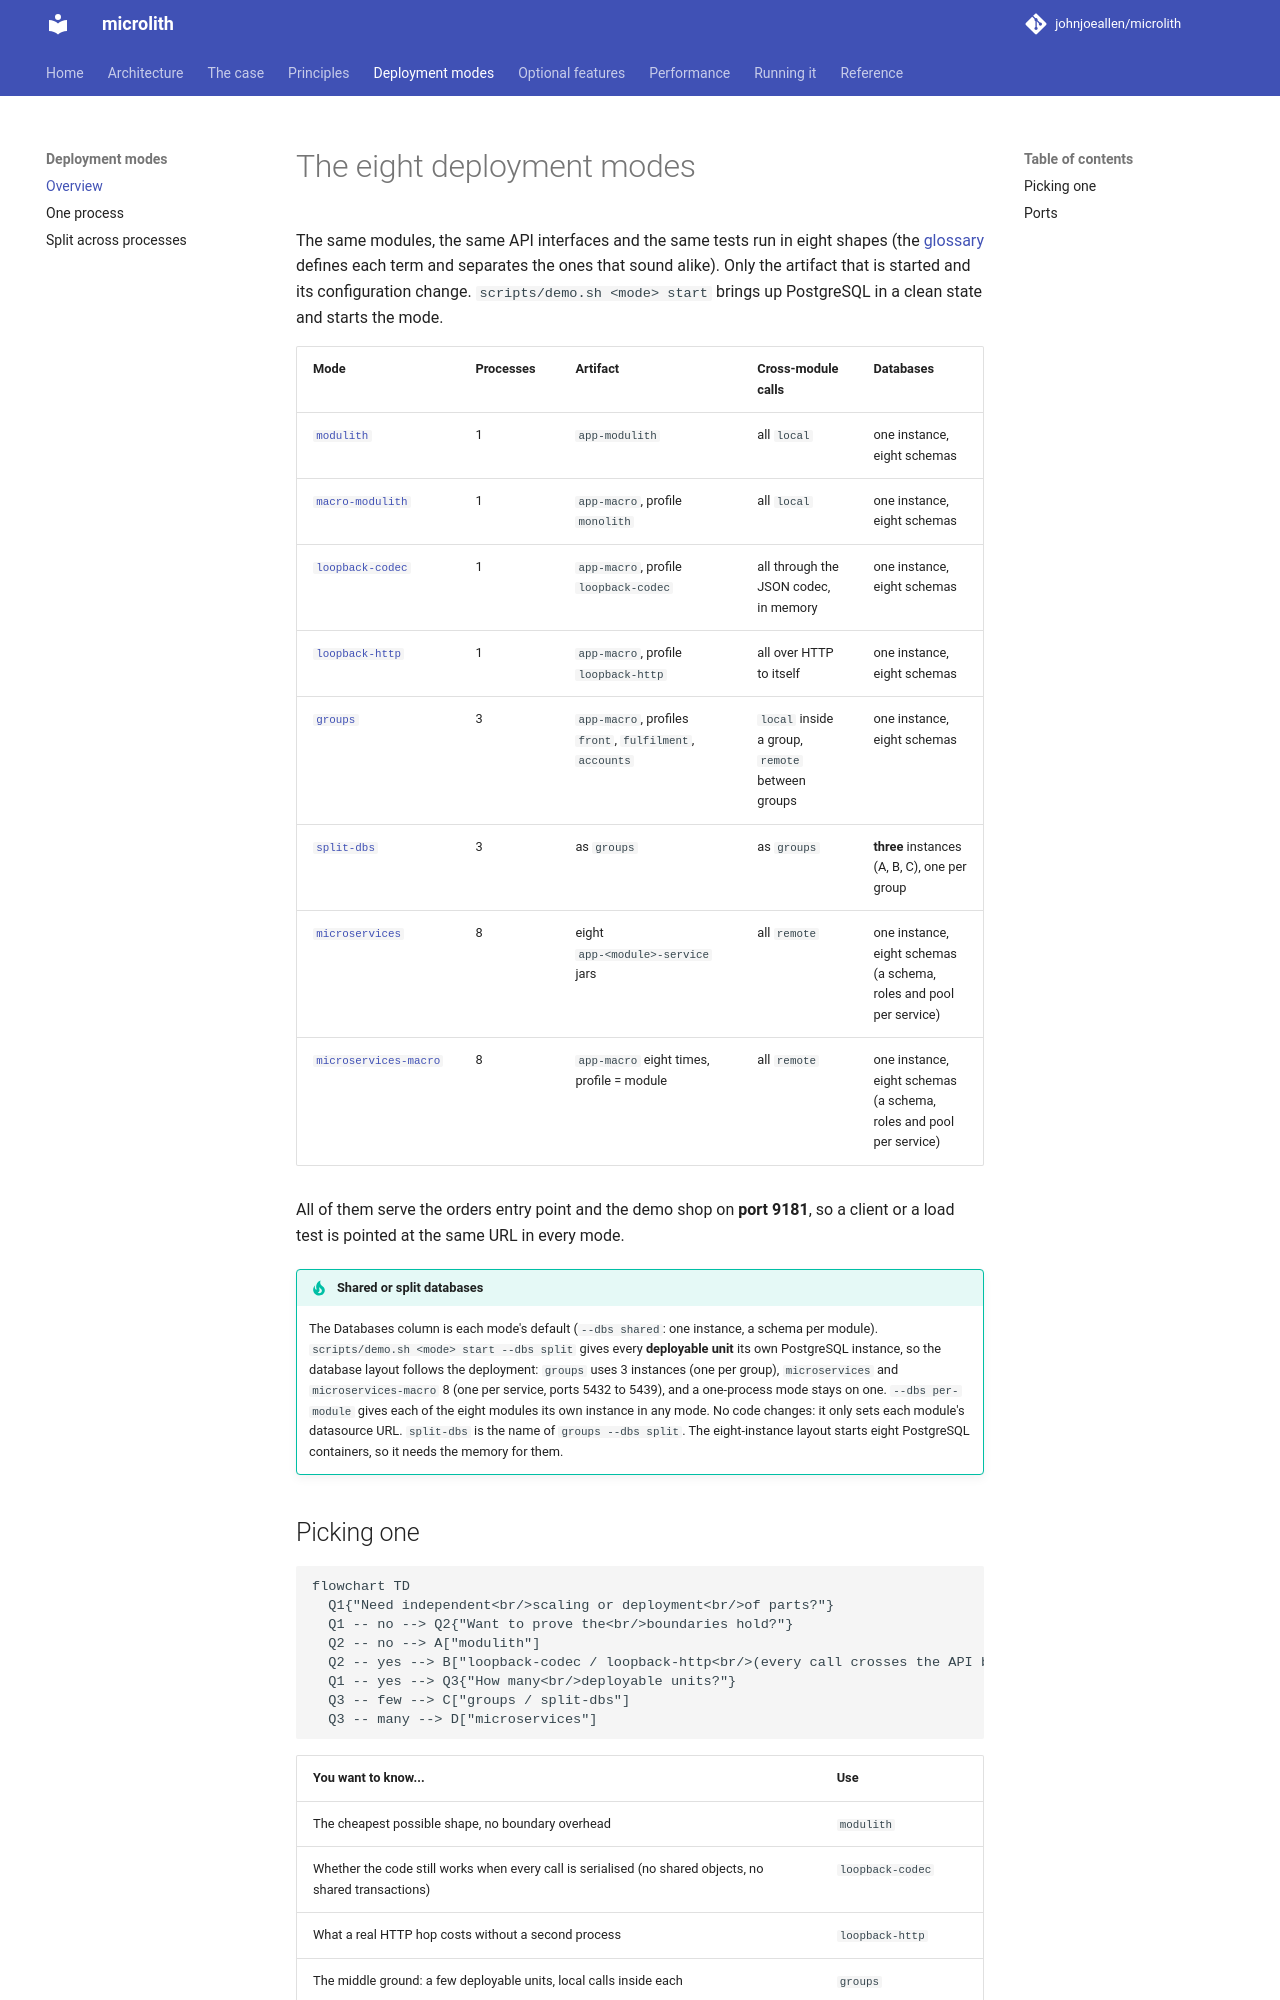

repository: johnjoeallen/microlith · page: 0.1/modes/index.html · generator: mkdocs

# The eight deployment modes

The same modules, the same API interfaces and the same tests run in eight shapes (the [glossary](../glossary.md) defines each term and separates the ones that sound alike). Only the artifact that is started and its configuration change.
`scripts/demo.sh <mode> start` brings up PostgreSQL in a clean state and starts the mode.

| Mode | Processes | Artifact | Cross-module calls | Databases |
| --- | --- | --- | --- | --- |
| [`modulith`](single-process.md#modulith) | 1 | `app-modulith` | all `local` | one instance, eight schemas |
| [`macro-modulith`](single-process.md#macro-modulith) | 1 | `app-macro`, profile `monolith` | all `local` | one instance, eight schemas |
| [`loopback-codec`](single-process.md#loopback-codec) | 1 | `app-macro`, profile `loopback-codec` | all through the JSON codec, in memory | one instance, eight schemas |
| [`loopback-http`](single-process.md#loopback-http) | 1 | `app-macro`, profile `loopback-http` | all over HTTP to itself | one instance, eight schemas |
| [`groups`](split.md#groups) | 3 | `app-macro`, profiles `front`, `fulfilment`, `accounts` | `local` inside a group, `remote` between groups | one instance, eight schemas |
| [`split-dbs`](split.md#split-dbs) | 3 | as `groups` | as `groups` | **three** instances (A, B, C), one per group |
| [`microservices`](split.md#microservices) | 8 | eight `app-<module>-service` jars | all `remote` | one instance, eight schemas (a schema, roles and pool per service) |
| [`microservices-macro`](split.md#microservices-macro) | 8 | `app-macro` eight times, profile = module | all `remote` | one instance, eight schemas (a schema, roles and pool per service) |

All of them serve the orders entry point and the demo shop on **port 9181**, so a client or a load test is pointed at the same URL in every mode.

!!! tip "Shared or split databases"
    The Databases column is each mode's default (`--dbs shared`: one instance, a schema per module). `scripts/demo.sh <mode> start --dbs split` gives every **deployable unit** its own PostgreSQL instance, so the database layout follows the deployment: `groups` uses 3 instances (one per group), `microservices` and `microservices-macro` 8 (one per service, ports 5432 to 5439), and a one-process mode stays on one. `--dbs per-module` gives each of the eight modules its own instance in any mode. No code changes: it only sets each module's datasource URL. `split-dbs` is the name of `groups --dbs split`. The eight-instance layout starts eight PostgreSQL containers, so it needs the memory for them.
